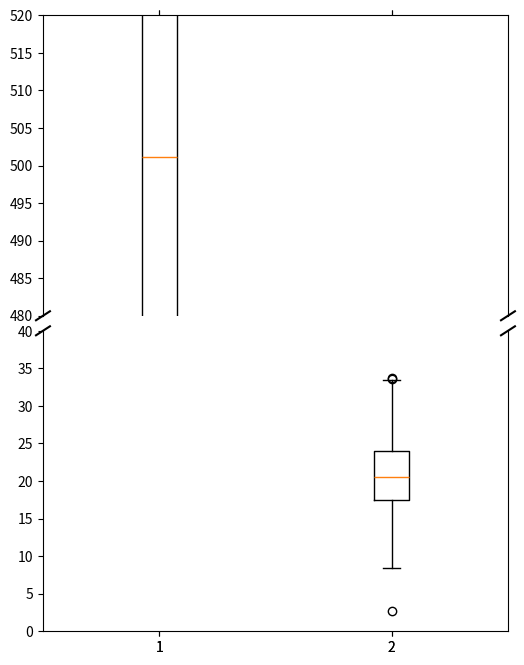

The script that saved this image:
import matplotlib.pyplot as plt
import numpy as np

# Simulate data
data1 = np.random.normal(500, 30, 200)  # Data around 500
data2 = np.random.normal(20, 5, 200)    # Data around 20

fig, (ax, ax2) = plt.subplots(2, 1, sharex=True, figsize=(6,8))
fig.subplots_adjust(hspace=0.05)  # adjust space between axes

# Plot the same data on both axes
ax.boxplot([data1, data2], positions=[1, 2])
ax2.boxplot([data1, data2], positions=[1, 2])

# Zoom-in / limit the view to different portions of the data
ax.set_ylim(480, 520)  # outliers only
ax2.set_ylim(0, 40)    # most of the data

# Hide the spines between ax and ax2
ax.spines['bottom'].set_visible(False)
ax2.spines['top'].set_visible(False)
ax.xaxis.tick_top()
ax.tick_params(labeltop=False)  # don't put tick labels at the top
ax2.xaxis.tick_bottom()

# This function is used to create a diagonal lines in the plot to indicate the break
d = .015  # how big to make the diagonal lines in axes coordinates
kwargs = dict(transform=ax.transAxes, color='k', clip_on=False)
ax.plot((-d, +d), (-d, +d), **kwargs)        # top-left diagonal
ax.plot((1 - d, 1 + d), (-d, +d), **kwargs)  # top-right diagonal

kwargs.update(transform=ax2.transAxes)  # switch to the bottom axes
ax2.plot((-d, +d), (1 - d, 1 + d), **kwargs)  # bottom-left diagonal
ax2.plot((1 - d, 1 + d), (1 - d, 1 + d), **kwargs)  # bottom-right diagonal

# Display the plot
plt.show()
